2-way image classification set "Cotton_Weed_Leaves_Dataset" from GitHub (Daffarr/UAS-KKPM); label vocabulary: cotton, weed.

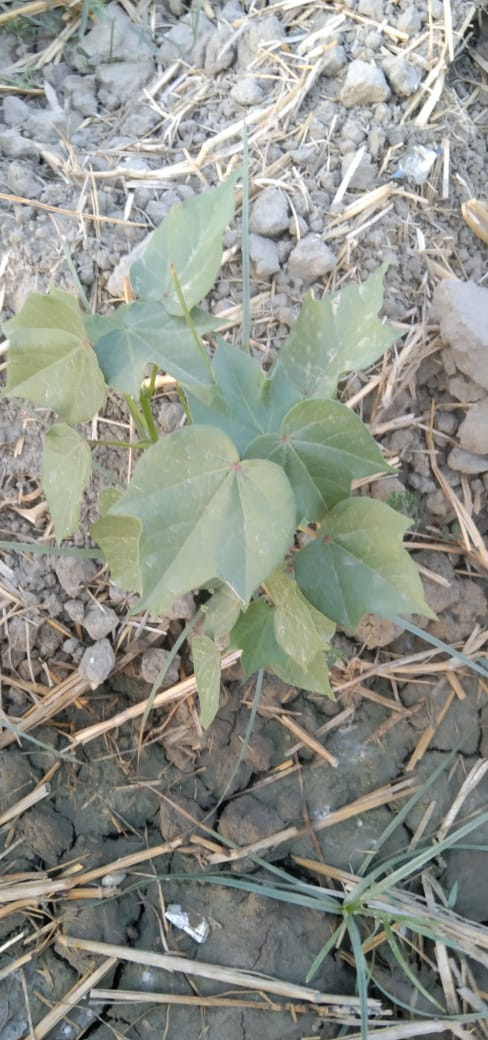
Label: cotton

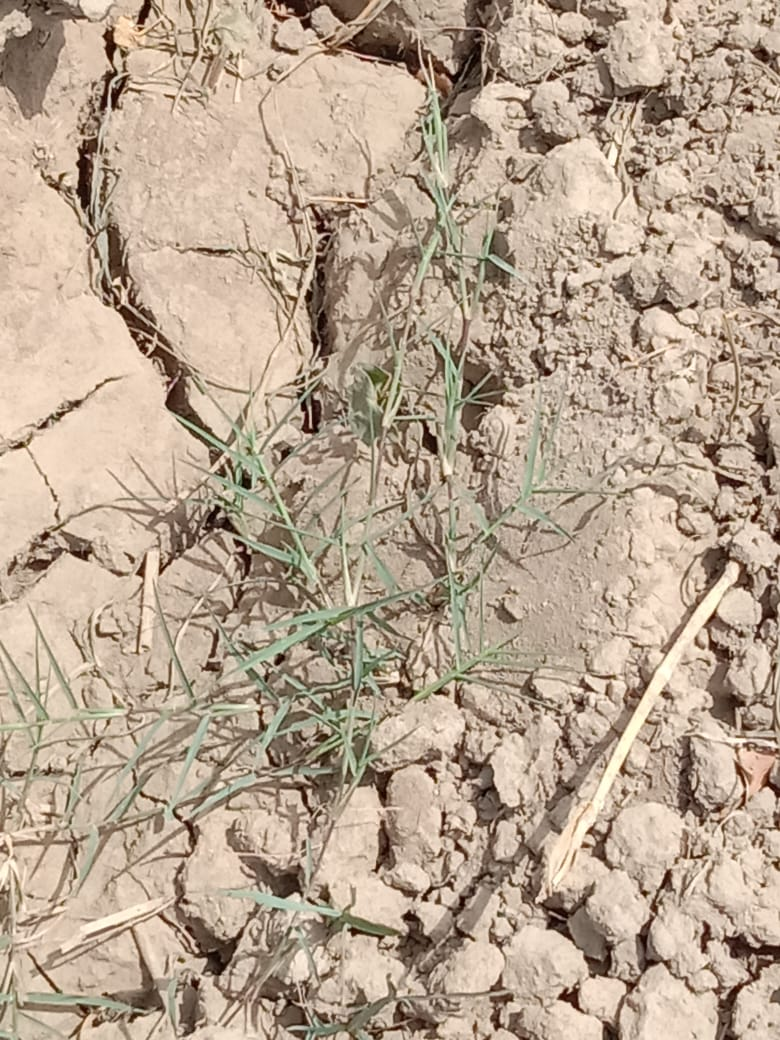
Label: weed

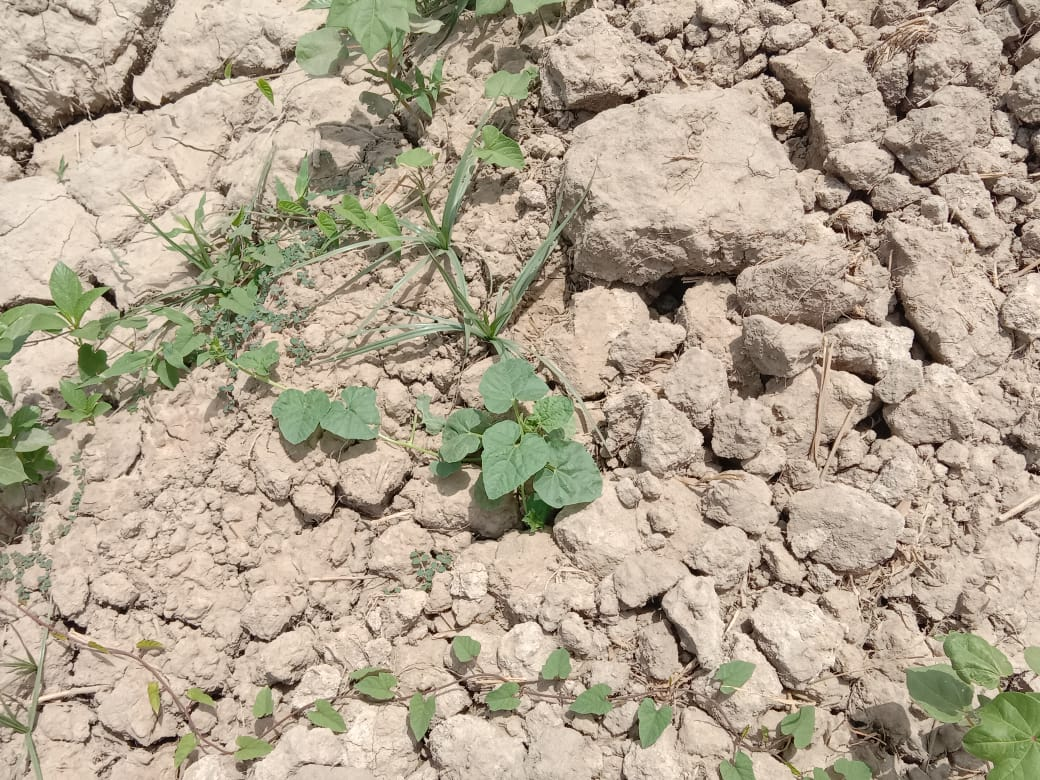
Label: cotton

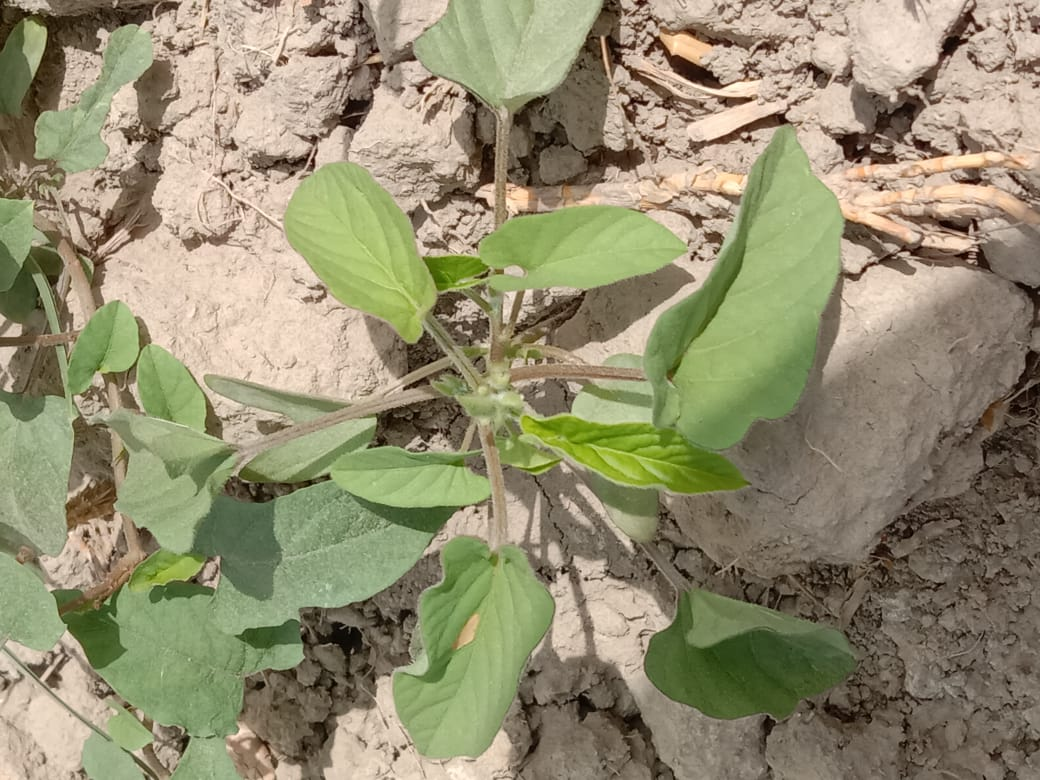
Label: weed

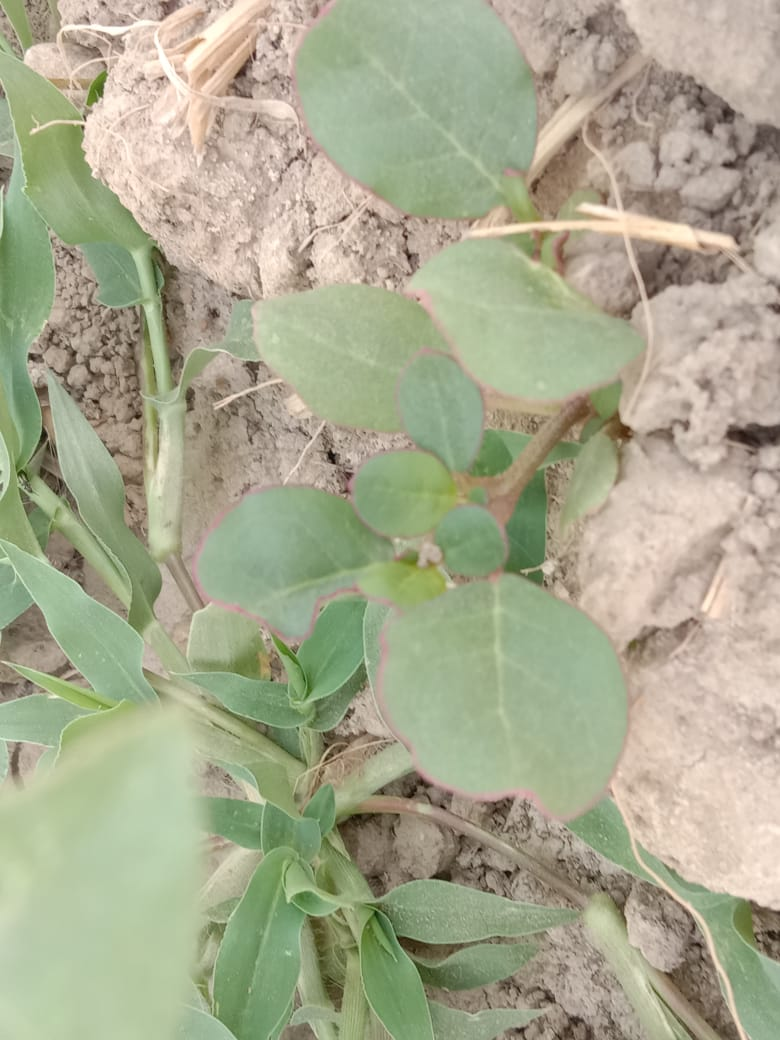
Label: cotton

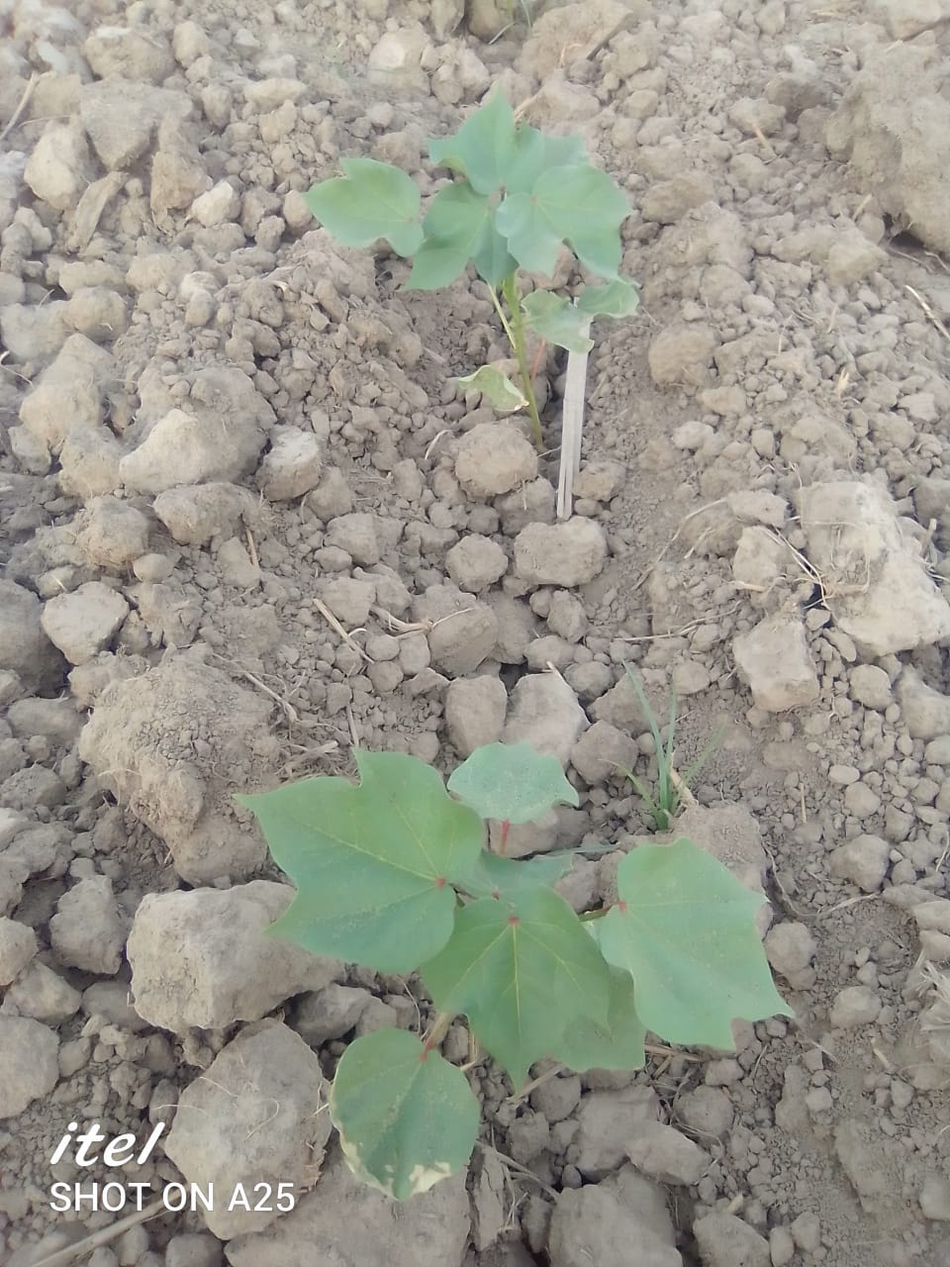
Label: cotton
